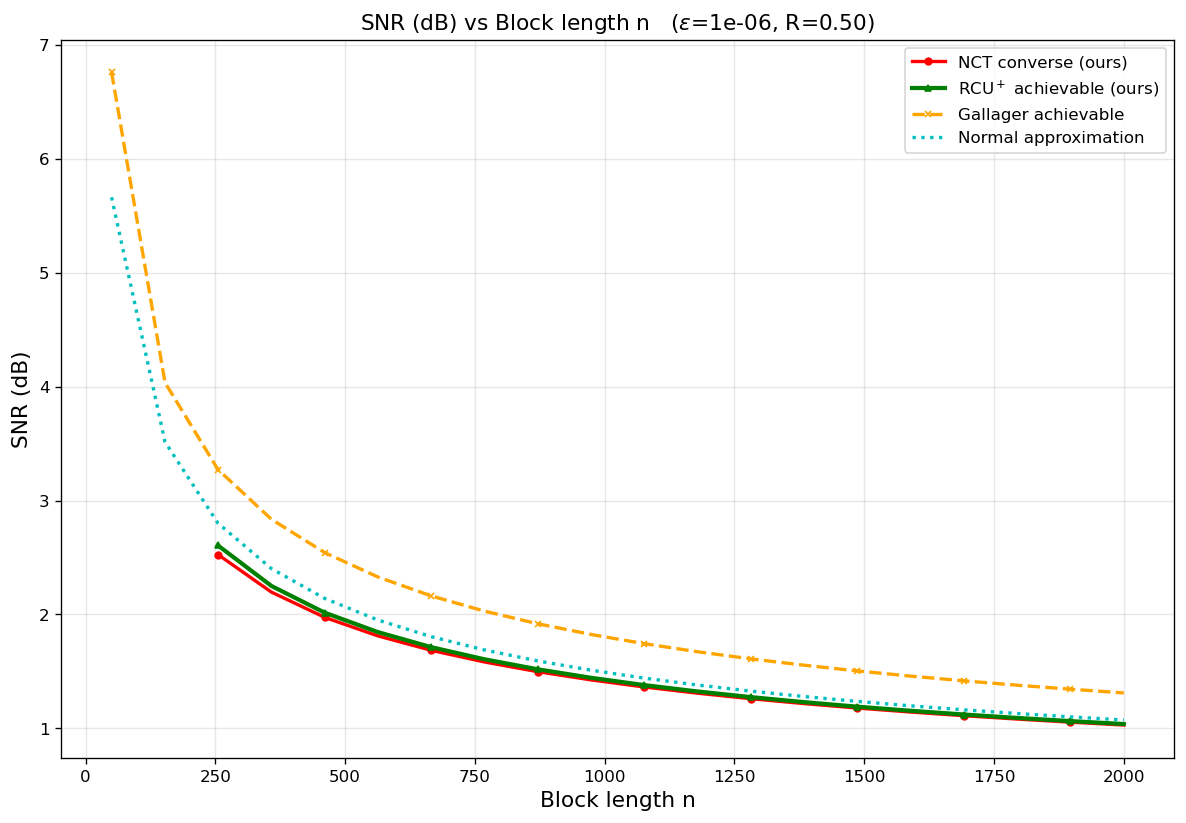

The file beside this chart, header and first rows:
curve, epsilon, rate_bits, n, snr_db
NCT converse (ours), 1e-06, 0.5, 255, 2.526
NCT converse (ours), 1e-06, 0.5, 358, 2.196
NCT converse (ours), 1e-06, 0.5, 461, 1.974
NCT converse (ours), 1e-06, 0.5, 563, 1.812
NCT converse (ours), 1e-06, 0.5, 666, 1.685
NCT converse (ours), 1e-06, 0.5, 768, 1.584
NCT converse (ours), 1e-06, 0.5, 871, 1.498
NCT converse (ours), 1e-06, 0.5, 974, 1.426
NCT converse (ours), 1e-06, 0.5, 1076, 1.364
NCT converse (ours), 1e-06, 0.5, 1179, 1.309
NCT converse (ours), 1e-06, 0.5, 1282, 1.261
NCT converse (ours), 1e-06, 0.5, 1384, 1.218
NCT converse (ours), 1e-06, 0.5, 1487, 1.179
NCT converse (ours), 1e-06, 0.5, 1589, 1.144
NCT converse (ours), 1e-06, 0.5, 1692, 1.112
NCT converse (ours), 1e-06, 0.5, 1795, 1.082
NCT converse (ours), 1e-06, 0.5, 1897, 1.055
NCT converse (ours), 1e-06, 0.5, 2000, 1.03
RCU$^+$ achievable (ours), 1e-06, 0.5, 255, 2.605
RCU$^+$ achievable (ours), 1e-06, 0.5, 358, 2.25
RCU$^+$ achievable (ours), 1e-06, 0.5, 461, 2.015
RCU$^+$ achievable (ours), 1e-06, 0.5, 563, 1.846
RCU$^+$ achievable (ours), 1e-06, 0.5, 666, 1.713
RCU$^+$ achievable (ours), 1e-06, 0.5, 768, 1.607
RCU$^+$ achievable (ours), 1e-06, 0.5, 871, 1.519
RCU$^+$ achievable (ours), 1e-06, 0.5, 974, 1.444
RCU$^+$ achievable (ours), 1e-06, 0.5, 1076, 1.381
RCU$^+$ achievable (ours), 1e-06, 0.5, 1179, 1.324
RCU$^+$ achievable (ours), 1e-06, 0.5, 1282, 1.275
RCU$^+$ achievable (ours), 1e-06, 0.5, 1384, 1.231
RCU$^+$ achievable (ours), 1e-06, 0.5, 1487, 1.191
RCU$^+$ achievable (ours), 1e-06, 0.5, 1589, 1.155
RCU$^+$ achievable (ours), 1e-06, 0.5, 1692, 1.122
RCU$^+$ achievable (ours), 1e-06, 0.5, 1795, 1.092
RCU$^+$ achievable (ours), 1e-06, 0.5, 1897, 1.065
RCU$^+$ achievable (ours), 1e-06, 0.5, 2000, 1.039
Gallager achievable, 1e-06, 0.5, 50, 6.758
Gallager achievable, 1e-06, 0.5, 153, 4.034
Gallager achievable, 1e-06, 0.5, 255, 3.272
Gallager achievable, 1e-06, 0.5, 358, 2.835
Gallager achievable, 1e-06, 0.5, 461, 2.542
Gallager achievable, 1e-06, 0.5, 563, 2.329
Gallager achievable, 1e-06, 0.5, 666, 2.163
Gallager achievable, 1e-06, 0.5, 768, 2.03
Gallager achievable, 1e-06, 0.5, 871, 1.919
Gallager achievable, 1e-06, 0.5, 974, 1.825
Gallager achievable, 1e-06, 0.5, 1076, 1.744
Gallager achievable, 1e-06, 0.5, 1179, 1.673
Gallager achievable, 1e-06, 0.5, 1282, 1.61
Gallager achievable, 1e-06, 0.5, 1384, 1.555
Gallager achievable, 1e-06, 0.5, 1487, 1.505
Gallager achievable, 1e-06, 0.5, 1589, 1.459
Gallager achievable, 1e-06, 0.5, 1692, 1.418
Gallager achievable, 1e-06, 0.5, 1795, 1.379
Gallager achievable, 1e-06, 0.5, 1897, 1.345
Gallager achievable, 1e-06, 0.5, 2000, 1.312
Normal approximation, 1e-06, 0.5, 50, 5.66
Normal approximation, 1e-06, 0.5, 153, 3.513
Normal approximation, 1e-06, 0.5, 255, 2.801
Normal approximation, 1e-06, 0.5, 358, 2.402
... 16 more rows
